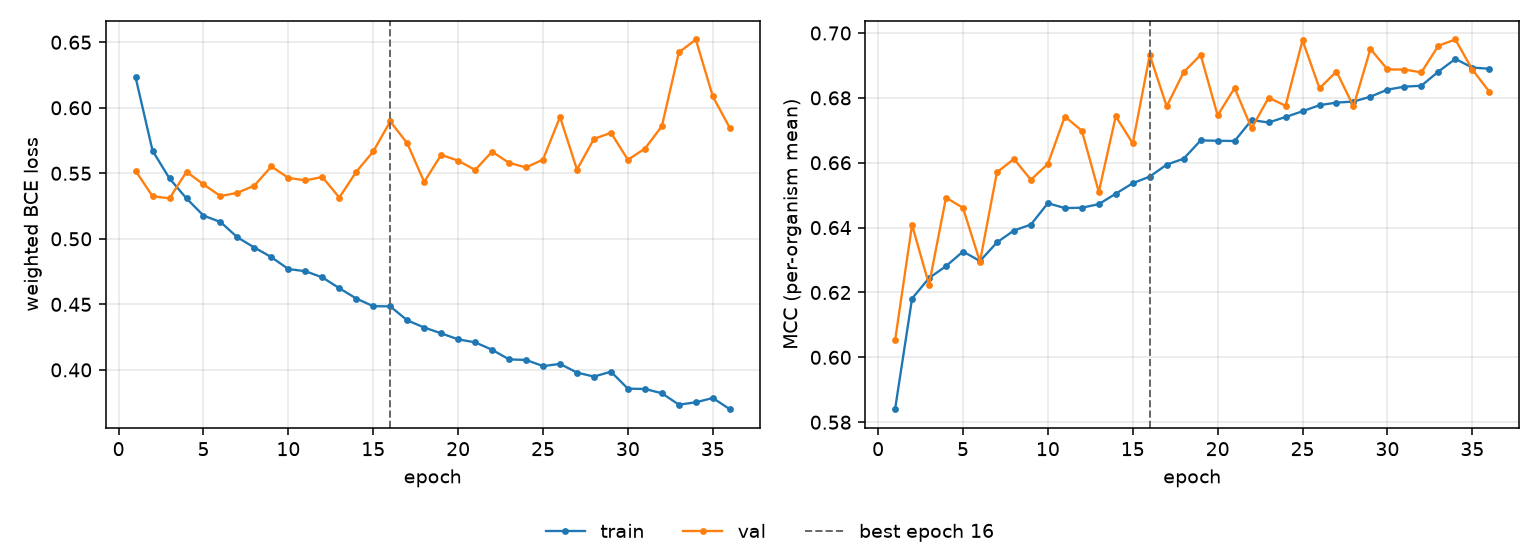

The data file committed next to this chart (first rows):
epoch, tr_loss, vl_loss, tr_mcc, vl_mcc, is_best
1, 0.6233, 0.5519, 0.584, 0.6052, False
2, 0.5672, 0.5325, 0.6181, 0.6408, False
3, 0.546, 0.5309, 0.6244, 0.6224, False
4, 0.5308, 0.5512, 0.6281, 0.6492, False
5, 0.5177, 0.5415, 0.6326, 0.6461, False
6, 0.5129, 0.5326, 0.6297, 0.6295, False
7, 0.5011, 0.5351, 0.6354, 0.657, False
8, 0.4933, 0.5407, 0.6391, 0.6612, False
9, 0.486, 0.5552, 0.6409, 0.6548, False
10, 0.4769, 0.5465, 0.6475, 0.6596, False
11, 0.4753, 0.5446, 0.646, 0.6743, False
12, 0.4706, 0.5471, 0.6461, 0.6699, False
13, 0.4623, 0.5315, 0.6472, 0.651, False
14, 0.4544, 0.5512, 0.6505, 0.6743, False
15, 0.4486, 0.5666, 0.6537, 0.666, False
16, 0.4485, 0.5896, 0.6557, 0.6932, True
17, 0.4378, 0.5729, 0.6594, 0.6774, False
18, 0.4323, 0.5434, 0.6613, 0.6879, False
19, 0.4279, 0.5641, 0.6669, 0.6932, False
20, 0.4233, 0.5596, 0.6668, 0.6746, False
21, 0.421, 0.5525, 0.6667, 0.683, False
22, 0.4153, 0.5665, 0.6732, 0.6706, False
23, 0.408, 0.5579, 0.6724, 0.68, False
24, 0.4076, 0.5544, 0.6741, 0.6776, False
25, 0.4029, 0.5605, 0.6759, 0.6977, False
26, 0.4046, 0.593, 0.6778, 0.6829, False
27, 0.3979, 0.5528, 0.6785, 0.6881, False
28, 0.3949, 0.5762, 0.6789, 0.6774, False
29, 0.3986, 0.5809, 0.6804, 0.6951, False
30, 0.3856, 0.5603, 0.6825, 0.6888, False
31, 0.3854, 0.5688, 0.6835, 0.6887, False
32, 0.3822, 0.5859, 0.6837, 0.6879, False
33, 0.3734, 0.6422, 0.6881, 0.6961, False
34, 0.3753, 0.6521, 0.692, 0.698, False
35, 0.3785, 0.6087, 0.6893, 0.6887, False
36, 0.37, 0.5846, 0.689, 0.6819, False
